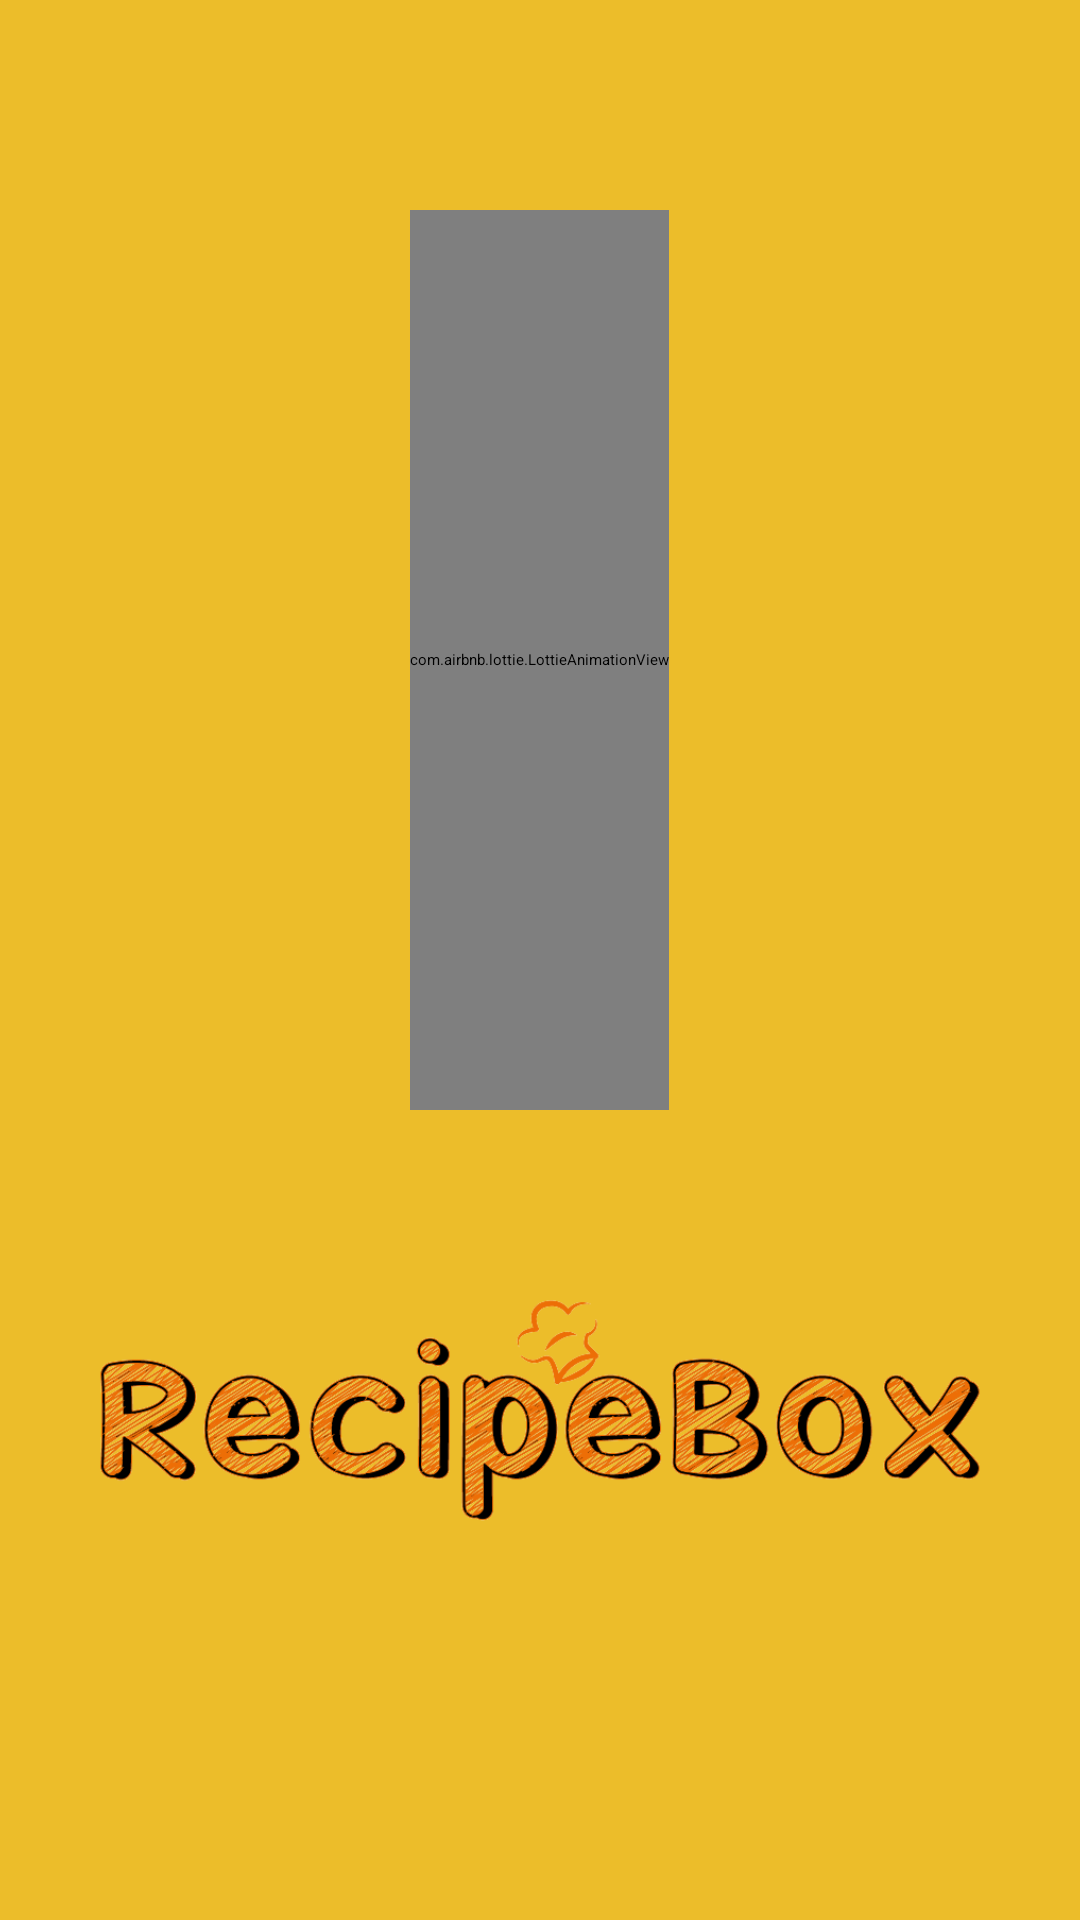

This screen was rendered from an Android layout file. Write that file and the resources it references.
<!-- AndroidManifest.xml: activity theme AppTheme.Launcher -->
<!-- res/layout/activity_splash.xml -->
<?xml version="1.0" encoding="utf-8"?>
<androidx.constraintlayout.widget.ConstraintLayout xmlns:android="http://schemas.android.com/apk/res/android"
    xmlns:app="http://schemas.android.com/apk/res-auto"
    xmlns:tools="http://schemas.android.com/tools"
    android:layout_width="match_parent"
    android:layout_height="match_parent"
    android:background="@color/dark_shade"
    android:layout_gravity="center"
    tools:context=".main.SplashActivity">

    <ImageView
        android:id="@+id/splash_bg"
        android:layout_width="match_parent"
        android:layout_height="match_parent"
        android:src="@color/main_color"
        android:scaleType="centerCrop"
        android:rotation="180"
        app:layout_constraintTop_toTopOf="parent"
        app:layout_constraintBottom_toBottomOf="parent"
        app:layout_constraintEnd_toEndOf="parent"
        app:layout_constraintStart_toStartOf="parent"/>

    <LinearLayout
        android:layout_width="match_parent"
        android:layout_height="wrap_content"
        android:gravity="center"
        android:orientation="vertical"
        app:layout_constraintBottom_toBottomOf="@+id/splash_bg"
        app:layout_constraintEnd_toEndOf="parent"
        app:layout_constraintStart_toStartOf="parent"
        app:layout_constraintTop_toTopOf="parent">

        <com.airbnb.lottie.LottieAnimationView
            android:id="@+id/recipe_logo_json"
            android:layout_width="wrap_content"
            android:layout_height="300dp"
            app:lottie_rawRes="@raw/food"
            app:lottie_autoPlay="true"
            app:lottie_loop="true"/>

        <ImageView
            android:id="@+id/logo_img"
            android:layout_width="match_parent"
            android:layout_height="200dp"
            android:foregroundGravity="center"
            android:scaleType="fitCenter"
            android:src="@drawable/logo"
            android:layout_marginHorizontal="20dp"
            app:layout_constraintBottom_toBottomOf="parent"
            app:layout_constraintEnd_toEndOf="parent"
            app:layout_constraintStart_toStartOf="parent"
            app:layout_constraintTop_toTopOf="parent" />

    </LinearLayout>

</androidx.constraintlayout.widget.ConstraintLayout>
<!-- resources referenced by this layout -->
<resources>
  <color name="dark_shade">#152535</color>
  <color name="main_color">#ecbd2a</color>
  <!-- drawable logo: png bitmap (drawable-v24, 94082 bytes) -->
  <style name="AppTheme.Launcher">
          <item name="android:windowBackground">@drawable/splash_screen</item>
          <item name="android:windowNoTitle">true</item>
          <item name="android:windowActionBar">false</item>
          <item name="android:windowFullscreen">true</item>
          <item name="android:windowContentTransitions">true</item>
          <item name="android:windowContentOverlay">@null</item>
      </style>
  <!-- drawable splash_screen (drawable-v24) -->
  <?xml version="1.0" encoding="utf-8"?>
  <layer-list xmlns:android="http://schemas.android.com/apk/res/android"
      android:opacity="opaque">
  
      <item android:drawable="@color/dark_shade" />
  
      <item>
          <bitmap
              android:gravity="center"
              android:alpha=".8"
              android:src="@drawable/main_logo" />
      </item>
  
  </layer-list>
  <!-- drawable main_logo: png bitmap (drawable-v24, 72791 bytes) -->
</resources>
